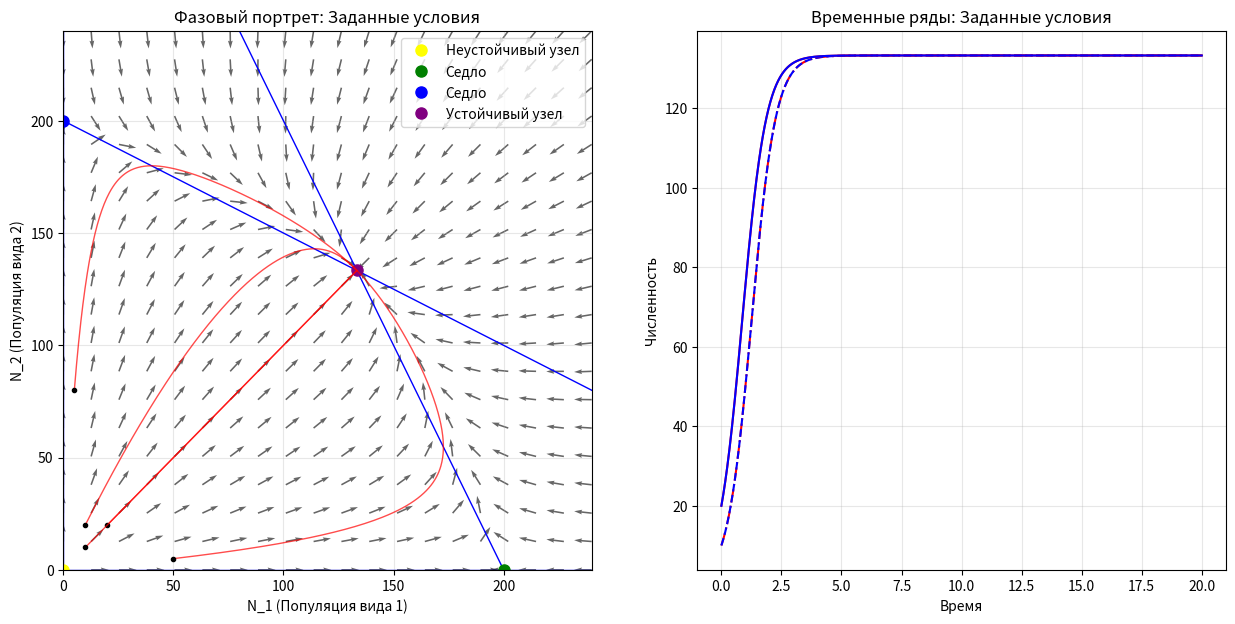

The matplotlib source for this figure:
import numpy as np
import matplotlib.pyplot as plt
from scipy.integrate import odeint


# Модель Лотки-Вольтерры
def competition_model(N, t, r1, r2, K1, K2, alpha12, alpha21):
    N1, N2 = N
    dN1_dt = r1 * N1 * (K1 - N1 - alpha12 * N2) / K1
    dN2_dt = r2 * N2 * (K2 - N2 - alpha21 * N1) / K2
    return [dN1_dt, dN2_dt]


# Фазовый портрет
def plot_phase_portrait(ax, r1, r2, K1, K2, alpha12, alpha21, title):
    points = []  # Особых точки
    point_phase = []
    points.append((0, 0))
    point_phase.append('Неустойчивый узел')
    points.append((K1, 0))
    point_phase.append('Устойчивый узел' if K2 < alpha21 * K1 else 'Седло')
    points.append((0, K2))
    point_phase.append('Устойчивый узел' if K1 < alpha12 * K2 else 'Седло')
    denom = 1 - alpha12 * alpha21
    if abs(denom) > 1e-10:
        N1_star = (K1 - alpha12 * K2) / denom
        N2_star = (K2 - alpha21 * K1) / denom
        if N1_star > 0 and N2_star > 0:
            points.append((N1_star, N2_star))
            point_phase.append('Устойчивый узел' if K1 > (
                        alpha21 * (K1 ** 2) + alpha12 * (K2 ** 2) - alpha12 * alpha21 * K1 * K2) / K2 else 'Седло')

    # Создание сетки для фазового портрета
    N1 = np.linspace(0, K1 * 1.2, 20)
    N2 = np.linspace(0, K2 * 1.2, 20)
    N1_grid, N2_grid = np.meshgrid(N1, N2)

    # Вычисление скоростей
    dN1_dt = np.zeros_like(N1_grid)
    dN2_dt = np.zeros_like(N2_grid)

    for i in range(len(N1)):
        for j in range(len(N2)):
            dN = competition_model([N1_grid[i, j], N2_grid[i, j]], 0,
                                   r1, r2, K1, K2, alpha12, alpha21)
            dN1_dt[i, j] = dN[0]
            dN2_dt[i, j] = dN[1]

    # Нормализация стрелок
    magnitude = np.sqrt(dN1_dt ** 2 + dN2_dt ** 2)
    dN1_dt_norm = np.zeros_like(dN1_dt)
    dN2_dt_norm = np.zeros_like(dN2_dt)

    mask = magnitude > 1e-12

    dN1_dt_norm[mask] = dN1_dt[mask] / magnitude[mask]
    dN2_dt_norm[mask] = dN2_dt[mask] / magnitude[mask]

    # Построение векторного поля
    ax.quiver(N1_grid, N2_grid, dN1_dt_norm, dN2_dt_norm,
              color='black', alpha=0.6, scale=30)

    # Изоклины
    N1_iso = np.linspace(0, K1 * 1.2, 100)
    # dN1/dt = 0: N2 = (K1 - N1)/alpha12
    N2_iso1 = (K1 - N1_iso) / alpha12
    # dN2/dt = 0: N2 = K2 - alpha21*N1
    N2_iso2 = K2 - alpha21 * N1_iso

    ax.plot(N1_iso, N2_iso1, 'blue', linewidth=1)
    ax.plot(N1_iso, N2_iso2, 'blue', linewidth=1)
    ax.axvline(x=0, ymin=0, ymax=K2 * 1.2, color='blue', linewidth=1)
    ax.plot([0, K1 * 1.2], [0, 0], 'blue', linewidth=1)

    # Особые точки
    color = ['yellow', 'green', 'blue', 'purple']
    for i, (x, y) in enumerate(points):
        if x >= 0 and y >= 0 and x <= K1 * 1.2 and y <= K2 * 1.2:
            ax.plot(x, y, 'o', markersize=8, color=color[i], label=point_phase[i])

    # TODO: Траектории из разных начальных условий
    initial_conditions = [
        [20, 20], [10, 10],
        [50, 5], [5, 80], [10, 20]
    ]

    t = np.linspace(0, 20, 1000)
    for N0 in initial_conditions:
        solution = odeint(competition_model, N0, t,
                          args=(r1, r2, K1, K2, alpha12, alpha21))
        ax.plot(solution[:, 0], solution[:, 1], 'red', alpha=0.7, linewidth=1)
        ax.plot(solution[0, 0], solution[0, 1], 'ko', markersize=3)

    ax.set_xlabel('N_1 (Популяция вида 1)')
    ax.set_ylabel('N_2 (Популяция вида 2)')
    ax.set_title(title)
    ax.legend()
    ax.grid(True, alpha=0.3)
    ax.set_xlim(-0.02, K1 * 1.2)
    ax.set_ylim(-0.05, K2 * 1.2)


def plot_time_series(ax, r1, r2, K1, K2, alpha12, alpha21, title):
    """Построение временных рядов"""
    t = np.linspace(0, 20, 1000)

    # TODO: Разные начальные условия
    initial_conditions = [[10, 10], [20, 20]]
    colors = ['red', 'blue']

    for i, N0 in enumerate(initial_conditions):
        solution = odeint(competition_model, N0, t,
                          args=(r1, r2, K1, K2, alpha12, alpha21))

        ax.plot(t, solution[:, 0], color=colors[0],
                linestyle=['-.', '-'][i])
        ax.plot(t, solution[:, 1], color=colors[1],
                linestyle=['--', '-'][i])

    ax.set_xlabel('Время')
    ax.set_ylabel('Численность')
    ax.set_title(title)
    if ax.get_legend_handles_labels()[1]:
        ax.legend()
    ax.grid(True, alpha=0.3)
    plt.show()


params = {
    "Заданные условия": {
        "r1": 2.0, "r2": 2.0,
        "K1": 200.0, "K2": 200.0,
        "alpha12": 0.5, "alpha21": 0.5
    }
}
fig, axes = plt.subplots(1, 2, figsize=(15, 7))

regime = "Заданные условия"
param = params[regime]

plot_phase_portrait(axes[0],
                   param["r1"], param["r2"],
                   param["K1"], param["K2"],
                   param["alpha12"], param["alpha21"],
                   f"Фазовый портрет: {regime}")

plot_time_series(axes[1],
                param["r1"], param["r2"],
                param["K1"], param["K2"],
                param["alpha12"], param["alpha21"],
                f"Временные ряды: {regime}")